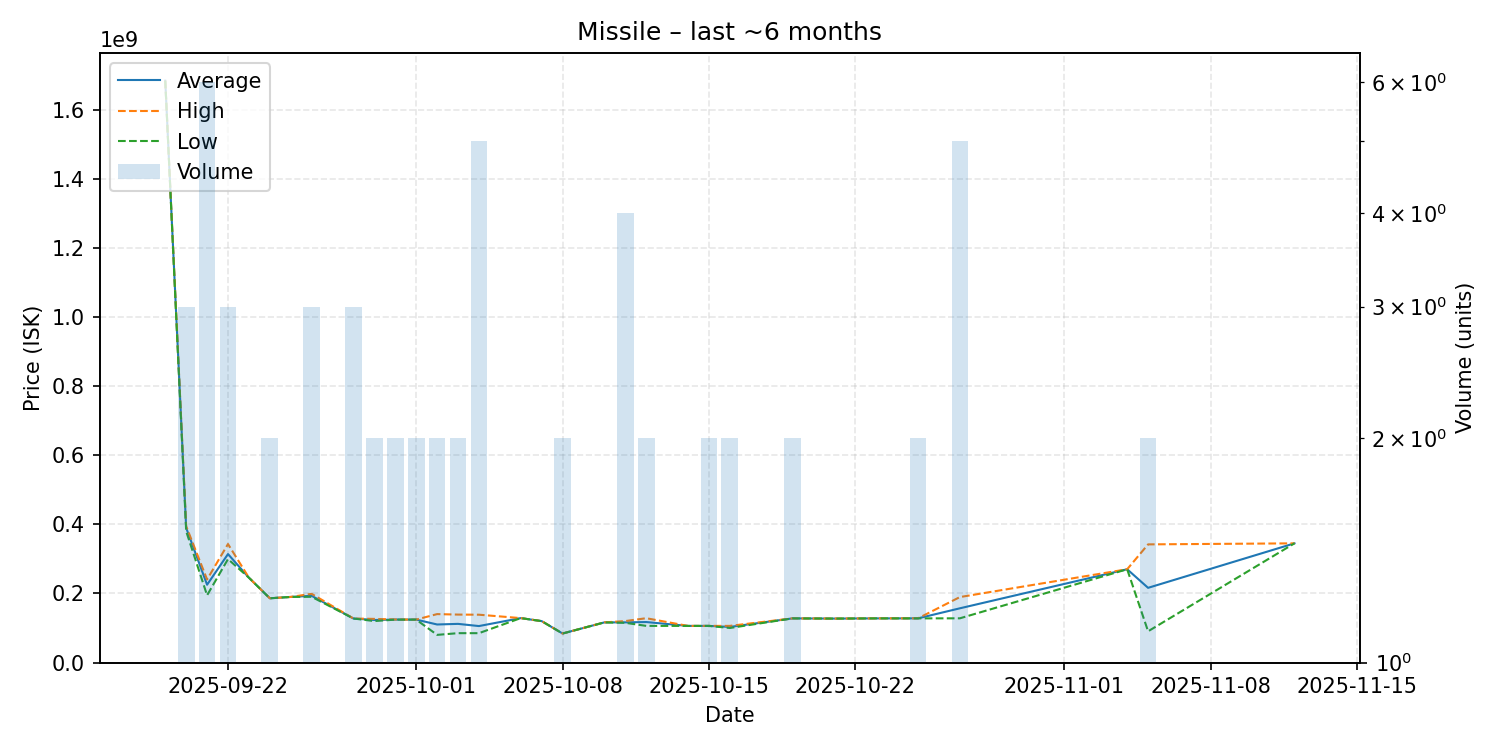

The file beside this chart, header and first rows:
date, average, highest, lowest, order_count, volume
2025-09-19, 1684000000, 1684000000, 1684000000, 1, 1
2025-09-20, 389700000, 394550000, 380000000, 3, 3
2025-09-21, 225183333, 240450000, 194550000, 6, 6
2025-09-22, 313966667, 343000000, 299450000, 3, 3
2025-09-23, 245600000, 245600000, 245600000, 1, 1
2025-09-24, 185950000, 186000000, 185900000, 2, 2
2025-09-25, 189900000, 189900000, 189900000, 1, 1
2025-09-26, 193133333, 198900000, 190250000, 3, 3
2025-09-28, 127400000, 127400000, 127400000, 3, 3
2025-09-29, 123150000, 126300000, 120000000, 2, 2
2025-09-30, 124400000, 124600000, 124200000, 2, 2
2025-10-01, 124250000, 124300000, 124200000, 2, 2
2025-10-02, 110135000, 140200000, 80070000, 2, 2
2025-10-03, 111905000, 138800000, 85010000, 2, 2
2025-10-04, 105580000, 138450000, 85000000, 5, 5
2025-10-06, 128600000, 128600000, 128600000, 1, 1
2025-10-07, 119900000, 119900000, 119900000, 1, 1
2025-10-08, 84005000, 84010000, 84000000, 2, 2
2025-10-10, 116200000, 116200000, 116200000, 1, 1
2025-10-11, 116275000, 120000000, 115000000, 4, 4
2025-10-12, 117200000, 128300000, 106100000, 2, 2
2025-10-14, 106000000, 106000000, 106000000, 1, 1
2025-10-15, 106050000, 106100000, 106000000, 2, 2
2025-10-16, 103050000, 106100000, 100000000, 2, 2
2025-10-19, 127800000, 127800000, 127800000, 2, 2
2025-10-21, 127200000, 127200000, 127200000, 1, 1
2025-10-23, 127800000, 127800000, 127800000, 1, 1
2025-10-25, 127900000, 128000000, 127800000, 2, 2
2025-10-27, 156980000, 189500000, 128000000, 5, 5
2025-11-04, 270000000, 270000000, 270000000, 1, 1
2025-11-05, 216210000, 342000000, 90420000, 2, 2
2025-11-12, 345000000, 345000000, 345000000, 1, 1
